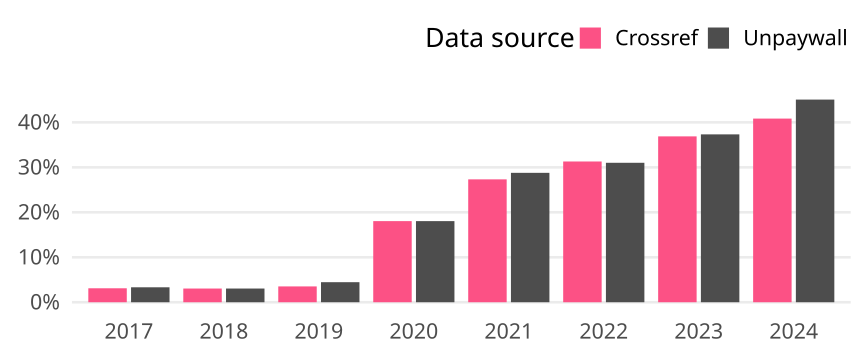

Values plotted in this chart, from the file beside it:
cr_year, cat, article_total, name, oa_articles, oa_share
2017, Germany, 451, Crossref, 14, 0.03104
2017, Germany, 451, Unpaywall, 15, 0.03326
2018, Germany, 459, Crossref, 14, 0.0305
2018, Germany, 459, Unpaywall, 14, 0.0305
2019, Germany, 426, Crossref, 15, 0.03521
2019, Germany, 426, Unpaywall, 19, 0.0446
2020, Germany, 521, Crossref, 94, 0.1804
2020, Germany, 521, Unpaywall, 94, 0.1804
2021, Germany, 483, Crossref, 132, 0.2733
2021, Germany, 483, Unpaywall, 139, 0.2878
2022, Germany, 345, Crossref, 108, 0.313
2022, Germany, 345, Unpaywall, 107, 0.3101
2023, Germany, 225, Crossref, 83, 0.3689
2023, Germany, 225, Unpaywall, 84, 0.3733
2024, Germany, 71, Crossref, 29, 0.4085
2024, Germany, 71, Unpaywall, 32, 0.4507
